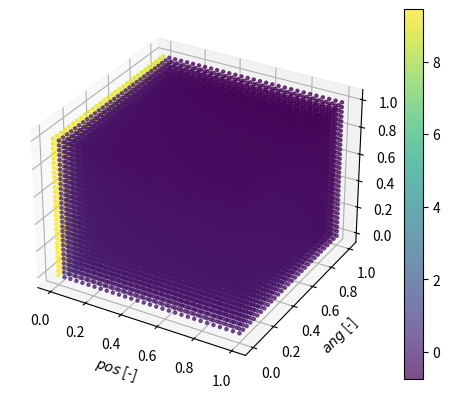

The matplotlib source for this figure:
# Plot for reward explanation
# Libraries
import numpy as np
import matplotlib.pyplot as plt


# Definitions
def R_instance(x, y, z):
    R = np.log(x) ** 2 - np.exp(y) ** 2 - np.exp(z) ** 2
    return R


# Initialization
x_vec = np.linspace(1e-6, 1, 30)
y_vec = np.linspace(1e-6, 1, 30)
z_vec = np.linspace(1e-6, 1, 30)
X, Y, Z = np.meshgrid(x_vec, y_vec, z_vec)

R_vec = R_instance(X, Y, Z)


# Plot
# Creating figure
fig = plt.figure()
ax = plt.axes(projection="3d")
img = ax.scatter3D(X, Y, Z, c= R_vec / 20, alpha=0.7, marker='.')
ax.set_xlabel("$pos$ [-]")
ax.set_ylabel("$ang$ [-]")
ax.set_zlabel("$T$ [-]")
fig.colorbar(img)
plt.show()
